Dataset: LabVirtualPlant (GitHub, jsjnrxx2001/LabVirtualPlant). Classes: batol gourd healthy, cashew healthy, corn healthy, lemon healthy, papaya healthy, tomato healthy, zucchini healthy.

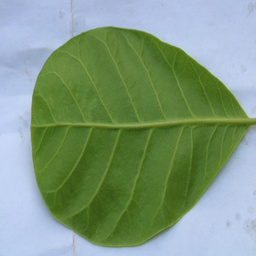
Label: cashew healthy

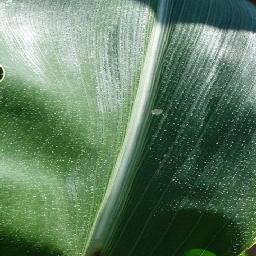
Label: corn healthy

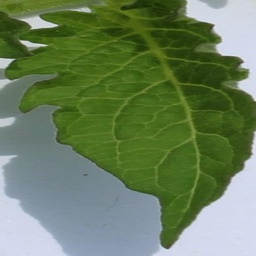
Label: tomato healthy

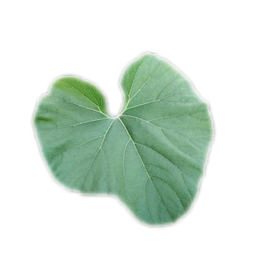
Label: batol gourd healthy

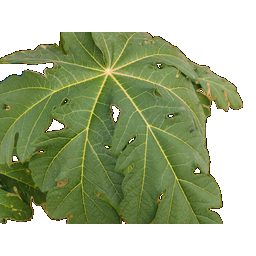
Label: papaya healthy

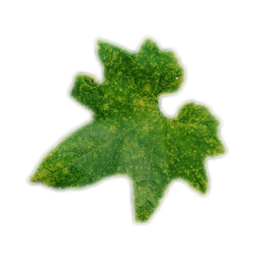
Label: zucchini healthy
